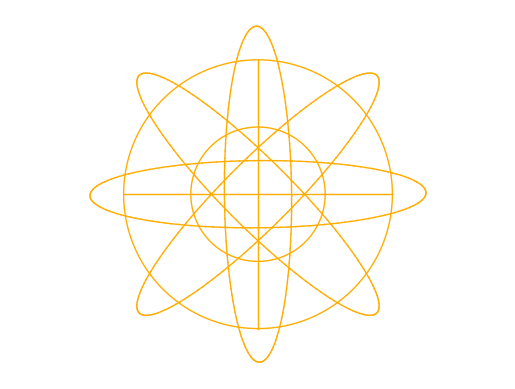

Generate this figure with matplotlib:
from matplotlib import pyplot as plt
import numpy as np

# number of particles constituting inner circle
n = 361;

# radius of outer circle
R = 10;

# radius of inner circle
r = R/(1 + 1);

# angular velocity of inner circle
w = 10;

# velocity of inner circle center
v = w*r;

# time for whole animation
t = 2*np.pi*(R-r)/v;

# outer length
o_l = 0.5*r;

def plotCircle(r, n, xShift, yShift):
    theta = np.linspace(0, 2*np.pi, n);
    x = xShift + r*np.cos(theta);
    y = yShift + r*np.sin(theta);
    circleHandle, = plt.plot(x, y, color=(1, 173/255, 1/255), linewidth=1.0);
    return circleHandle

plt.axis('equal')
plt.axis('off')
factor = 1.1;
plt.xlim([-factor*(R+o_l), factor*(R+o_l)])
plt.ylim([-factor*(R+o_l), factor*(R+o_l)])
outerCircle = plotCircle(R, n, 0, 0)
centerCircle = plotCircle((R-r), n, 0, 0)

# horizontal line
h_line = plt.plot([0, 0], [-R, R], color=(1, 173/255, 1/255), linewidth=1.0)

# vertical line
v_line = plt.plot([-R, R], [0, 0], color=(1, 173/255, 1/255), linewidth=1.0)

discretized_t = np.linspace(0, t, 140);
thetaPlanet = np.linspace(0, 2*np.pi, 50);

# logic to roll the circles
for i in range(0, len(discretized_t)):
    if i == 0:
        theta = np.linspace(0, 2*np.pi, 361);
    elif i > 0 and i <= len(discretized_t):
        theta = theta - w*(discretized_t[i]-discretized_t[i-1]);
    xShift = (R-r)*np.cos(w*discretized_t[i]);
    yShift = (R-r)*np.sin(w*discretized_t[i]);
    xX = r*np.cos(theta);
    yY = r*np.sin(theta);
    xX = xShift + xX;
    yY = yShift + yY;

    xX_0 = xShift + (r+o_l)*np.cos(theta[1]);
    yY_0 = yShift + (r+o_l)*np.sin(theta[1]);

    xX_90 = xShift + (r+o_l)*np.cos(theta[90]);
    yY_90 = yShift + (r+o_l)*np.sin(theta[90]);

    xX_180 = xShift + (r+o_l)*np.cos(theta[181]);
    yY_180 = yShift + (r+o_l)*np.sin(theta[181]);

    xX_270 = xShift + (r+o_l)*np.cos(theta[270]);
    yY_270 = yShift + (r+o_l)*np.sin(theta[270]);

    l_h, = plt.plot([xX_180, xX_0], [yY_180, yY_0], color=(1, 173/255, 1/255), linewidth=1.0)
    l_v, = plt.plot([xX_270, xX_90], [yY_270, yY_90], color=(1, 173/255, 1/255), linewidth=1.0)

    # small circle at theta = 0 degree
    sC_0 = plotCircle(r/20, n, xX[theta == theta[1]], yY[theta == theta[1]]);
    x_circle_0 = xX_0 + r/25*np.cos(thetaPlanet);
    y_circle_0 = yY_0 + r/25*np.sin(thetaPlanet);
    planet_0, = plt.fill(x_circle_0, y_circle_0, color=(1, 173/255, 1/255));

    # small circle at theta = 90 degree
    sC_piby2 = plotCircle(r/20, n, xX[theta == theta[90]], yY[theta == theta[90]]);
    x_circle_1 = xX_90 + r/25*np.cos(thetaPlanet);
    y_circle_1 = yY_90 + r/25*np.sin(thetaPlanet);
    planet_1, = plt.fill(x_circle_1, y_circle_1, color=(1, 173/255, 1/255));

    sC_pi = plotCircle(r/20, n, xX[theta == theta[181]], yY[theta == theta[181]]);
    x_circle_2 = xX_180 + r/25*np.cos(thetaPlanet);
    y_circle_2 = yY_180 + r/25*np.sin(thetaPlanet);
    planet_2, = plt.fill(x_circle_2, y_circle_2, color=(1, 173/255, 1/255));

    sC_3piby2 = plotCircle(r/20, n, xX[theta == theta[270]], yY[theta == theta[270]]);
    x_circle_3 = xX_270 + r/25*np.cos(thetaPlanet);
    y_circle_3 = yY_270 + r/25*np.sin(thetaPlanet);
    planet_3, = plt.fill(x_circle_3, y_circle_3, color=(1, 173/255, 1/255));

    if i > 0:
        plt.plot([xX_0, xX_0_Old], [yY_0, yY_0_Old], color=(1, 173/255, 1/255), linewidth=1.0)
        plt.plot([xX_90, xX_90_Old], [yY_90, yY_90_Old], color=(1, 173/255, 1/255), linewidth=1.0)
        plt.plot([xX_180, xX_180_Old], [yY_180, yY_180_Old], '-',  color=(1, 173/255, 1/255), linewidth=1.0)
        plt.plot([xX_270, xX_270_Old], [yY_270, yY_270_Old], '-',  color=(1, 173/255, 1/255), linewidth=1.0)

    innerCircle, = plt.plot(xX, yY, color=(1, 173/255, 1/255));

    xX_0_Old = xX_0;
    yY_0_Old = yY_0;

    xX_90_Old = xX_90;
    yY_90_Old = yY_90;

    xX_180_Old = xX_180;
    yY_180_Old = yY_180;

    xX_270_Old = xX_270;
    yY_270_Old = yY_270;

    plt.pause(0.001)

    # deleting the previously drawn curves to create an animation effect
    if i != len(discretized_t):
        innerCircle.remove()
        sC_0.remove()
        sC_piby2.remove()
        sC_pi.remove()
        sC_3piby2.remove()
        l_h.remove()
        l_v.remove()
        planet_0.remove()
        planet_1.remove()
        planet_2.remove()
        planet_3.remove()

plt.show()
